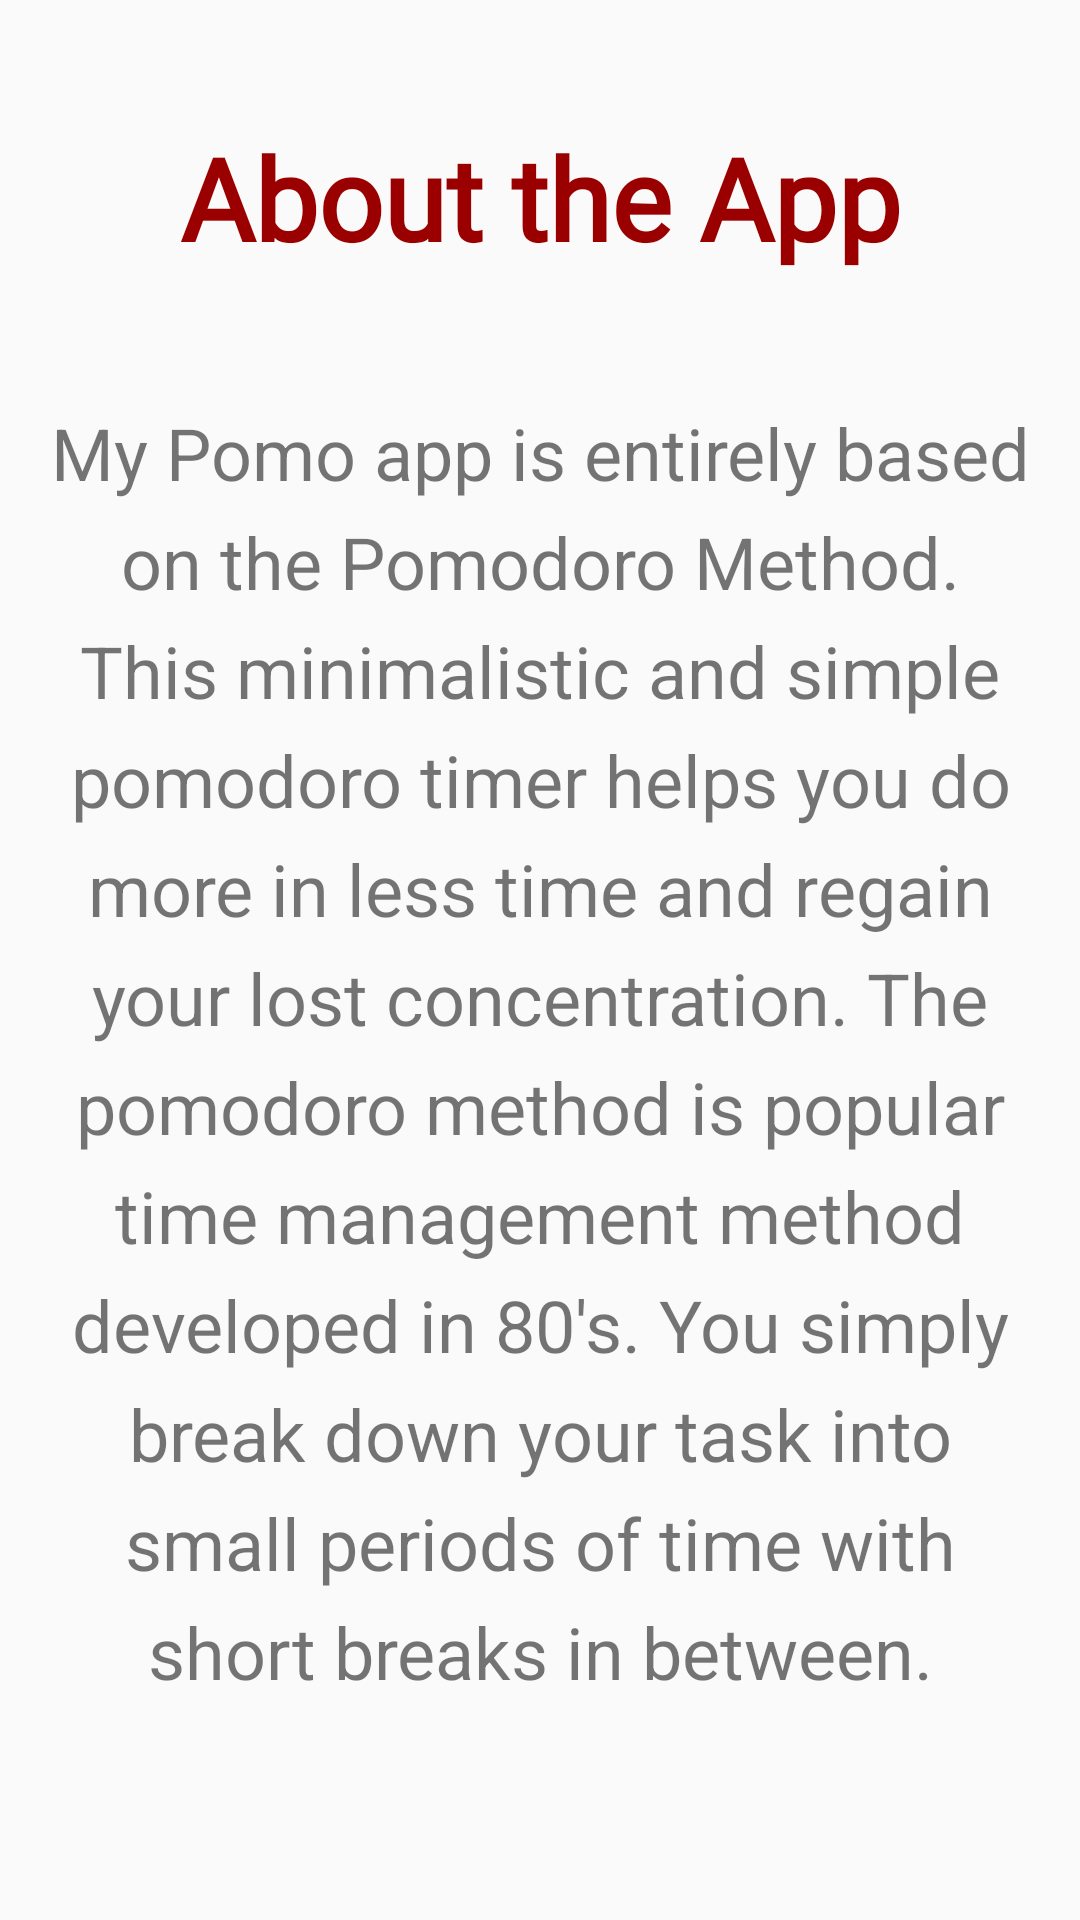

Write the Android layout XML for this screen, with the resource values it uses.
<!-- AndroidManifest.xml: application theme AppTheme -->
<!-- res/layout/fragment_about.xml -->
<?xml version="1.0" encoding="utf-8"?>
<layout xmlns:android="http://schemas.android.com/apk/res/android"
    xmlns:app="http://schemas.android.com/apk/res-auto"
    xmlns:tools="http://schemas.android.com/tools">
<FrameLayout
    android:layout_width="match_parent"
    android:layout_height="match_parent"
    tools:context=".About">

    <androidx.constraintlayout.widget.ConstraintLayout
        android:layout_width="match_parent"
        android:layout_height="match_parent">

        <TextView
            android:id="@+id/textView8"
            android:layout_width="wrap_content"
            android:layout_height="wrap_content"
            android:fontFamily="@font/adamina"
            android:text="@string/head"
            android:textAlignment="center"
            android:textAllCaps="false"
            android:textColor="@color/colorPrimaryDark"
            android:textColorHighlight="@android:color/holo_blue_bright"
            android:textSize="38sp"
            android:textStyle="bold"
            app:layout_constraintBottom_toTopOf="@+id/textView9"
            app:layout_constraintEnd_toEndOf="parent"
            app:layout_constraintStart_toStartOf="parent"
            app:layout_constraintTop_toTopOf="parent" />

        <TextView
            android:id="@+id/textView9"
            style="@style/normaltext"
            android:layout_width="333dp"
            android:layout_height="wrap_content"
            android:layout_marginBottom="68dp"
            android:elegantTextHeight="true"
            android:lineSpacingExtra="8sp"
            android:text="@string/bod"
            android:textAlignment="center"
            app:layout_constraintBottom_toBottomOf="parent"
            app:layout_constraintEnd_toEndOf="parent"
            app:layout_constraintStart_toStartOf="parent" />
    </androidx.constraintlayout.widget.ConstraintLayout>
</FrameLayout>
</layout>
<!-- resources referenced by this layout -->
<resources>
  <color name="colorPrimaryDark">#9b0000</color>
  <string name="bod">"My Pomo app is entirely based on the Pomodoro Method. This minimalistic and simple pomodoro timer helps you do more in less time and regain your lost concentration. The pomodoro method is popular time management method developed in 80's. You simply break down your task into small periods of time with short breaks in between."</string>
  <string name="head">About the App</string>
  <style name="normaltext">
          <item name="android:textSize">24sp</item>
      </style>
  <style name="AppTheme" parent="Theme.AppCompat.Light.DarkActionBar">
          
          <item name="colorPrimary">@color/colorPrimary</item>
          <item name="colorPrimaryDark">@color/colorPrimaryDark</item>
          <item name="colorAccent">@color/colorAccent</item>
      </style>
  <color name="colorPrimary">#d50000</color>
  <color name="colorAccent">#ff5131</color>
</resources>
